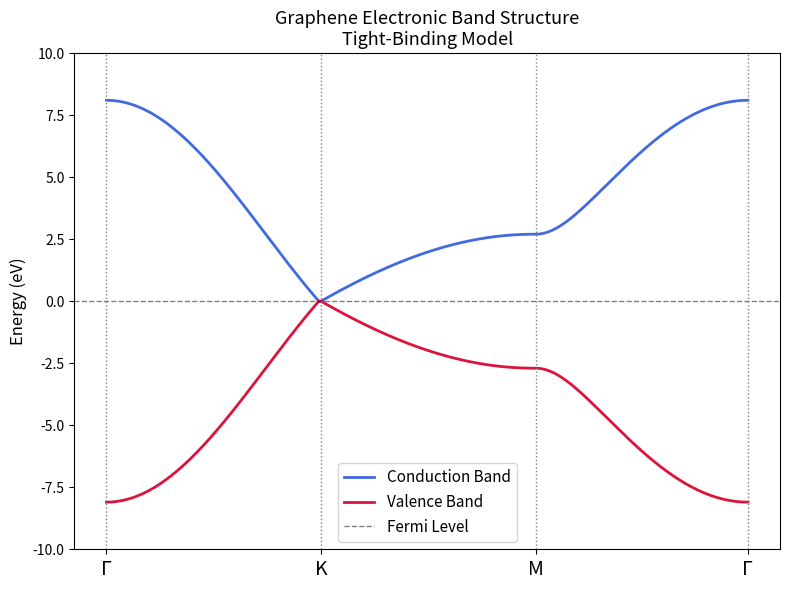

Write the Python code that produced this figure. (Note: this script raises an exception after producing the figure.)
"""
Graphene Electronic Band Structure
====================================
Model  : Tight-Binding (nearest neighbor)
Author : [BENALI ABDELKADER]
Date   : 2026
"""

import numpy as np
import matplotlib.pyplot as plt

# ============================================================
# 1. Physical Constants
# ============================================================
a = 1.42e-10       # C-C bond length (meters)
t = 2.7            # hopping parameter (eV)

# ============================================================
# 2. Nearest-Neighbor Vectors
# ============================================================
delta1 = a * np.array([0, 1])
delta2 = a * np.array([-np.sqrt(3)/2, -1/2])
delta3 = a * np.array([+np.sqrt(3)/2, -1/2])

# ============================================================
# 3. Hamiltonian
# ============================================================
def h(kx, ky):
    """
    Off-diagonal element of the tight-binding Hamiltonian.
    h(k) = -t * sum_j exp(i k . delta_j)
    """
    k     = np.array([kx, ky])
    term1 = np.exp(1j * np.dot(k, delta1))
    term2 = np.exp(1j * np.dot(k, delta2))
    term3 = np.exp(1j * np.dot(k, delta3))
    return -t * (term1 + term2 + term3)

# ============================================================
# 4. Band Energies
# ============================================================
def energy(kx, ky):
    """
    E±(k) = ± |h(k)|
    """
    hk = h(kx, ky)
    return np.abs(hk), -np.abs(hk)

# ============================================================
# 5. High-Symmetry Points
# ============================================================
Gamma = np.array([0.0, 0.0])
K     = np.array([4*np.pi / (3*np.sqrt(3)*a), 0.0])
M     = np.array([np.pi / (np.sqrt(3)*a), np.pi/(3*a)])

# ============================================================
# 6. Build k-path:  Γ → K → M → Γ
# ============================================================
def make_path(p1, p2, n=100):
    return np.array([
        (1 - i/(n-1))*p1 + (i/(n-1))*p2
        for i in range(n)
    ])

n = 100
path = np.vstack([
    make_path(Gamma, K, n),
    make_path(K,     M, n),
    make_path(M, Gamma, n)
])

# ============================================================
# 7. Compute Bands
# ============================================================
E_plus  = np.array([energy(k[0], k[1])[0] for k in path])
E_minus = np.array([energy(k[0], k[1])[1] for k in path])

# ============================================================
# 8. Plot
# ============================================================
fig, ax = plt.subplots(figsize=(8, 6))

ax.plot(E_plus,  color='royalblue', linewidth=2,
        label='Conduction Band')
ax.plot(E_minus, color='crimson',   linewidth=2,
        label='Valence Band')

ax.axhline(y=0, color='black', linestyle='--',
           linewidth=1, alpha=0.5, label='Fermi Level')

for pos in [0, n, 2*n, 3*n-1]:
    ax.axvline(x=pos, color='gray', linestyle=':', linewidth=1)

ax.set_xticks([0, n, 2*n, 3*n-1])
ax.set_xticklabels(['Γ', 'K', 'M', 'Γ'], fontsize=14)
ax.set_ylabel('Energy (eV)', fontsize=12)
ax.set_title('Graphene Electronic Band Structure\n'
             'Tight-Binding Model', fontsize=13)
ax.set_ylim(-10, 10)
ax.legend(fontsize=11)

plt.tight_layout()
plt.savefig('results/graphene_bands.png', dpi=150)
plt.show()

# ============================================================
# 9. Key Results
# ============================================================
print("="*40)
print("KEY RESULTS")
print("="*40)
print(f"Energy at Γ : ±{energy(0,0)[0]:.3f} eV")
print(f"Energy at K : ±{energy(K[0],K[1])[0]:.2e} eV")
print(f"Bandwidth   :  {2*np.max(E_plus):.3f} eV")
print(f"Band Gap    :  {2*np.min(E_plus):.2e} eV  → semimetal")
print("="*40)
